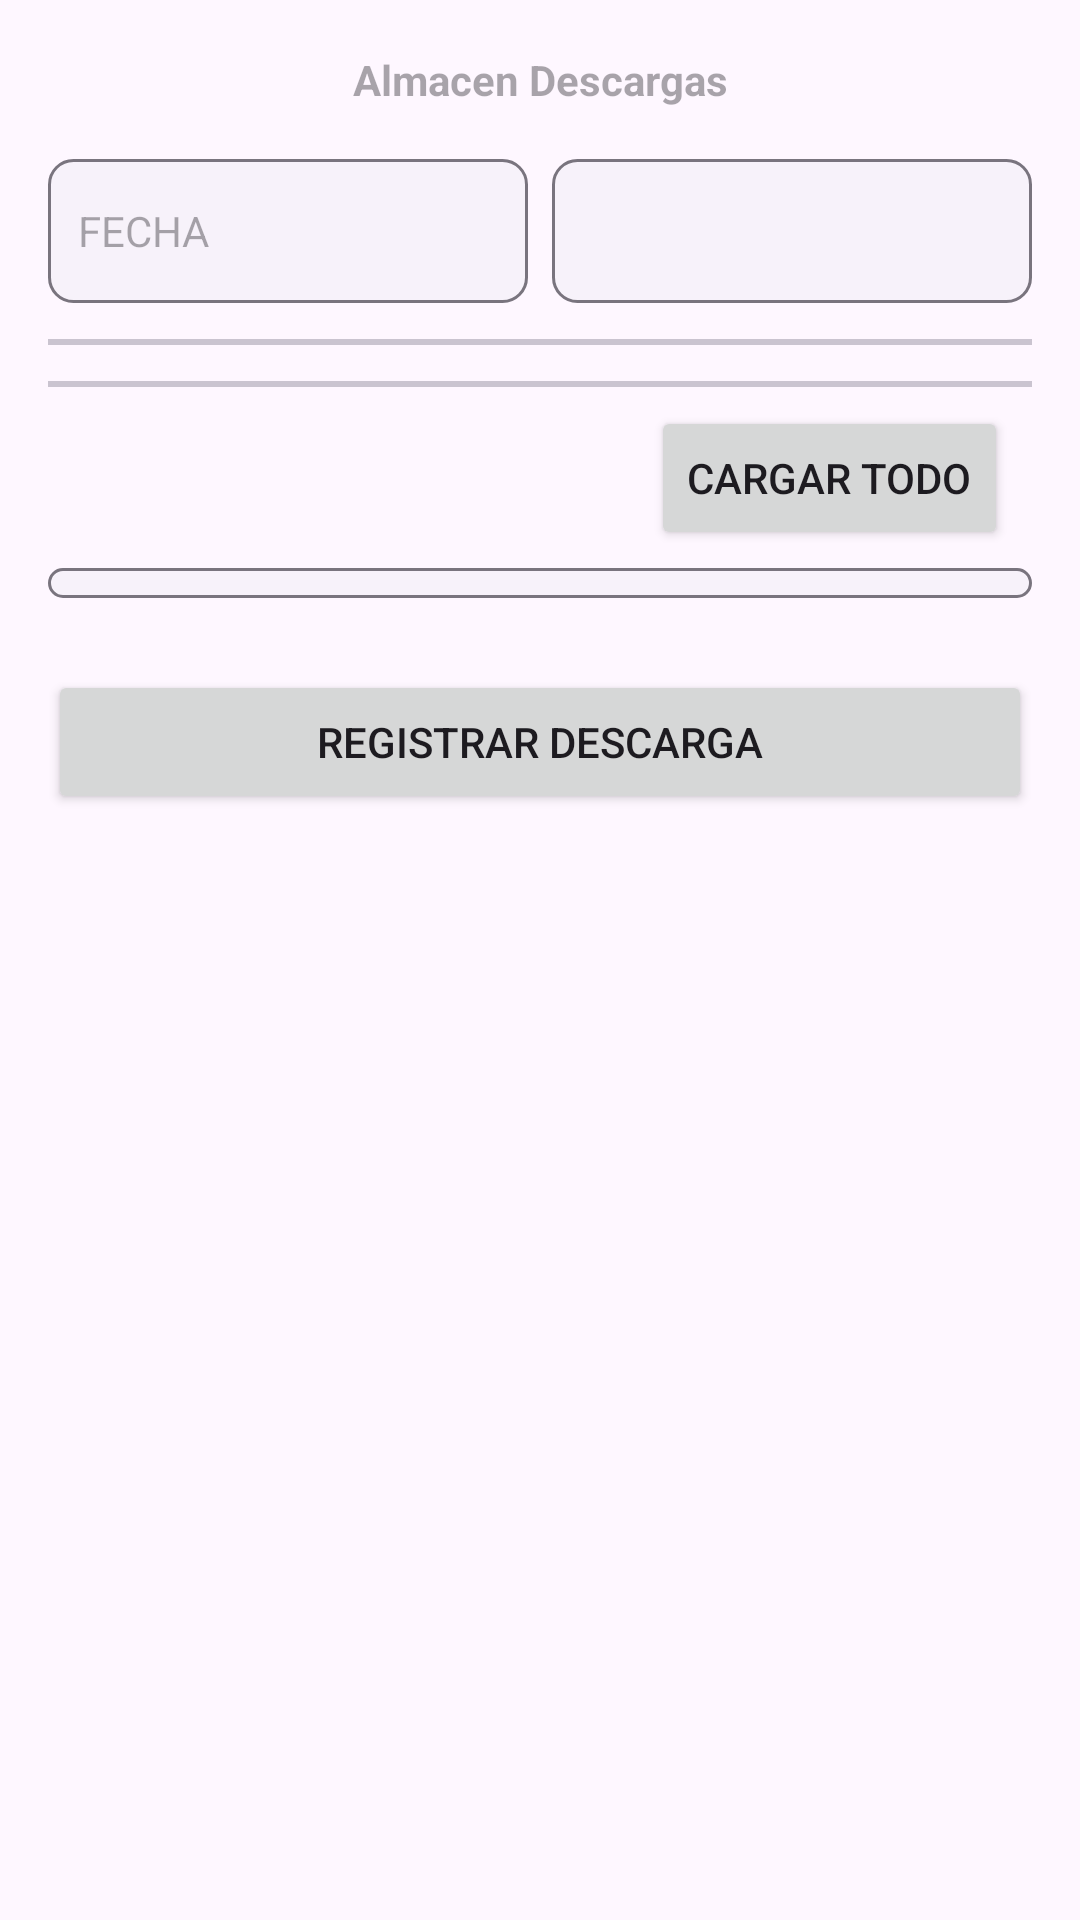

Android layout source for this screen:
<!-- AndroidManifest.xml: application theme Theme.Agroag_mro -->
<!-- res/layout/activity_descargas.xml -->
<?xml version="1.0" encoding="utf-8"?>
<androidx.core.widget.NestedScrollView xmlns:android="http://schemas.android.com/apk/res/android"
    xmlns:app="http://schemas.android.com/apk/res-auto"
    xmlns:tools="http://schemas.android.com/tools"
    android:layout_width="match_parent"
    android:layout_height="match_parent"
    android:fillViewport="true"
    android:background="?attr/colorSurface">

    <androidx.constraintlayout.widget.ConstraintLayout
        android:layout_width="match_parent"
        android:layout_height="wrap_content"
        android:padding="16dp">

        <TextView
            android:id="@+id/tvAlmacen"
            android:layout_width="wrap_content"
            android:layout_height="wrap_content"
            android:hint="Almacen Descargas"
            android:padding="1dp"
            android:focusable="false"
            android:cursorVisible="false"
            android:clickable="false"
            android:textStyle="bold"
            android:textAlignment="center"
            app:layout_constraintTop_toTopOf="parent"
            app:layout_constraintStart_toStartOf="parent"
            app:layout_constraintEnd_toEndOf="parent"
            />

        <TextView
            android:id="@+id/tvFecha"
            android:layout_width="0dp"
            android:layout_height="48dp"
            android:layout_marginTop="16dp"
            android:layout_marginEnd="8dp"
            android:gravity="center_vertical"
            android:hint="FECHA"
            android:padding="10dp"
            android:background="@drawable/custom_input_background"
            android:textColor="?attr/colorOnSurface"
            app:layout_constraintTop_toBottomOf="@id/tvAlmacen"
            app:layout_constraintStart_toStartOf="parent"
            app:layout_constraintEnd_toStartOf="@id/spinnerTipoDoc"
            app:layout_constraintHorizontal_weight="1" />

        <Spinner
            android:id="@+id/spinnerTipoDoc"
            android:layout_width="0dp"
            android:layout_height="48dp"
            android:background="@drawable/custom_input_background"
            app:layout_constraintTop_toTopOf="@id/tvFecha"
            app:layout_constraintBottom_toBottomOf="@id/tvFecha"
            app:layout_constraintStart_toEndOf="@id/tvFecha"
            app:layout_constraintEnd_toEndOf="parent"
            app:layout_constraintHorizontal_weight="1" />
        <View
            android:id="@+id/divider1"
            android:layout_width="match_parent"
            android:layout_height="2dp"
            android:layout_marginTop="12dp"
            android:background="?attr/colorOutlineVariant"
            app:layout_constraintTop_toBottomOf="@id/spinnerTipoDoc" />

        <EditText
            android:id="@+id/etCodigoCliente"
            android:layout_width="0dp"
            android:layout_height="wrap_content"
            android:layout_marginTop="12dp"
            android:hint="CLIENTE"
            android:focusable="false"
            android:cursorVisible="false"
            android:clickable="false"
            android:padding="10dp"
            android:visibility="gone"
            android:background="@drawable/custom_input_background"
            app:layout_constraintTop_toBottomOf="@id/divider1"
            app:layout_constraintStart_toStartOf="parent" />

        <TextView
            android:id="@+id/tvNombreCliente"
            android:layout_width="match_parent"
            android:layout_height="wrap_content"
            android:layout_marginTop="8dp"
            android:hint="NOMBRE"
            android:padding="10dp"
            android:minHeight="48dp"
            android:gravity="center_vertical"
            android:textColor="?attr/colorOnSurface"
            android:visibility="gone"
            android:background="@drawable/custom_input_background"
            app:layout_constraintTop_toBottomOf="@id/etCodigoCliente" />

        <View
            android:id="@+id/divider2"
            android:layout_width="match_parent"
            android:layout_height="2dp"
            android:layout_marginTop="12dp"
            android:background="?attr/colorOutlineVariant"
            app:layout_constraintTop_toBottomOf="@id/tvNombreCliente" />

        <EditText
            android:id="@+id/etProducto"
            android:layout_width="0dp"
            android:layout_height="wrap_content"
            android:layout_marginTop="8dp"
            android:background="@drawable/custom_input_background"
            android:clickable="false"
            android:cursorVisible="false"
            android:focusable="false"
            android:hint="PRODUCTO"
            android:padding="10dp"
            android:visibility="invisible"
            app:layout_constraintEnd_toStartOf="@+id/btnBuscarProducto"
            app:layout_constraintHorizontal_bias="0.0"
            app:layout_constraintStart_toStartOf="parent"
            app:layout_constraintTop_toBottomOf="@id/divider2" />

        <Button
            android:id="@+id/btnCargarExistencias"
            android:layout_width="wrap_content"
            android:layout_height="wrap_content"
            android:layout_marginEnd="8dp"
            android:text="CARGAR TODO"
            app:layout_constraintTop_toTopOf="@id/btnBuscarProducto"
            app:layout_constraintBottom_toBottomOf="@id/btnBuscarProducto"
            app:layout_constraintEnd_toStartOf="@id/btnBuscarProducto" />

        <Button
            android:id="@+id/btnBuscarProducto"
            android:layout_width="wrap_content"
            android:layout_height="wrap_content"
            android:text="BUSCAR"
            android:visibility="gone"
            app:layout_constraintTop_toTopOf="@id/etProducto"
            app:layout_constraintBottom_toBottomOf="@id/etProducto"
            app:layout_constraintEnd_toEndOf="parent" />

        <androidx.recyclerview.widget.RecyclerView
            android:id="@+id/rvProductos"
            android:layout_width="match_parent"
            android:layout_height="wrap_content"
            android:layout_marginTop="8dp"
            android:background="@drawable/custom_input_background"
            app:layout_constraintEnd_toEndOf="parent"
            app:layout_constraintHorizontal_bias="0.0"
            app:layout_constraintStart_toStartOf="parent"
            app:layout_constraintTop_toBottomOf="@id/etProducto" />

        <EditText
            android:id="@+id/etSubTotal"
            android:layout_width="150dp"
            android:layout_height="wrap_content"
            android:layout_marginTop="12dp"
            android:hint="0.00"
            android:background="@drawable/custom_input_background"
            android:padding="8dp"
            android:focusable="false"
            android:cursorVisible="false"
            android:clickable="false"
            android:visibility="gone"
            app:layout_constraintTop_toBottomOf="@id/rvProductos"
            app:layout_constraintEnd_toEndOf="parent" />

        <EditText
            android:id="@+id/etIva"
            android:layout_width="150dp"
            android:layout_height="wrap_content"
            android:layout_marginTop="4dp"
            android:hint="0.00"
            android:background="@drawable/custom_input_background"
            android:padding="8dp"
            android:focusable="false"
            android:cursorVisible="false"
            android:clickable="false"
            android:visibility="gone"
            app:layout_constraintTop_toBottomOf="@id/etSubTotal"
            app:layout_constraintEnd_toEndOf="parent" />

        <EditText
            android:id="@+id/etTotal"
            android:layout_width="150dp"
            android:layout_height="wrap_content"
            android:layout_marginTop="4dp"
            android:hint="0.00"
            android:background="@drawable/custom_input_background"
            android:padding="8dp"
            android:focusable="false"
            android:cursorVisible="false"
            android:clickable="false"
            android:visibility="gone"
            app:layout_constraintTop_toBottomOf="@id/etIva"
            app:layout_constraintEnd_toEndOf="parent" />

        <Button
            android:id="@+id/btnAceptar"
            android:layout_width="match_parent"
            android:layout_height="wrap_content"
            android:layout_marginTop="24dp"
            android:text="REGISTRAR DESCARGA"
            app:layout_constraintTop_toBottomOf="@id/etTotal" />

        <Button
            android:id="@+id/btnFinalizarSync"
            android:layout_width="match_parent"
            android:layout_height="wrap_content"
            android:layout_marginTop="8dp"
            android:layout_marginBottom="16dp"
            android:visibility="gone"
            android:text="FINALIZAR Y SINCRONIZAR JORNADA"
            android:backgroundTint="@android:color/holo_red_dark"
            android:textColor="@android:color/white"
            app:layout_constraintTop_toBottomOf="@id/btnAceptar"
            app:layout_constraintBottom_toBottomOf="parent" />

    </androidx.constraintlayout.widget.ConstraintLayout>
</androidx.core.widget.NestedScrollView>
<!-- resources referenced by this layout -->
<resources>
  <!-- drawable custom_input_background (drawable) -->
  <?xml version="1.0" encoding="utf-8"?>
  <shape xmlns:android="http://schemas.android.com/apk/res/android">
      
      <solid android:color="?attr/colorSurfaceContainerLow" />
      <stroke
          android:width="1dp"
          android:color="?attr/colorOutline" />
      <corners android:radius="8dp" />
      <padding
          android:left="10dp"
          android:right="10dp"
          android:top="5dp"
          android:bottom="5dp" />
  </shape>
  <style name="Theme.Agroag_mro" parent="Base.Theme.Agroag_mro" />
  <style name="Base.Theme.Agroag_mro" parent="Theme.Material3.DayNight.NoActionBar">
          
          
      </style>
</resources>
